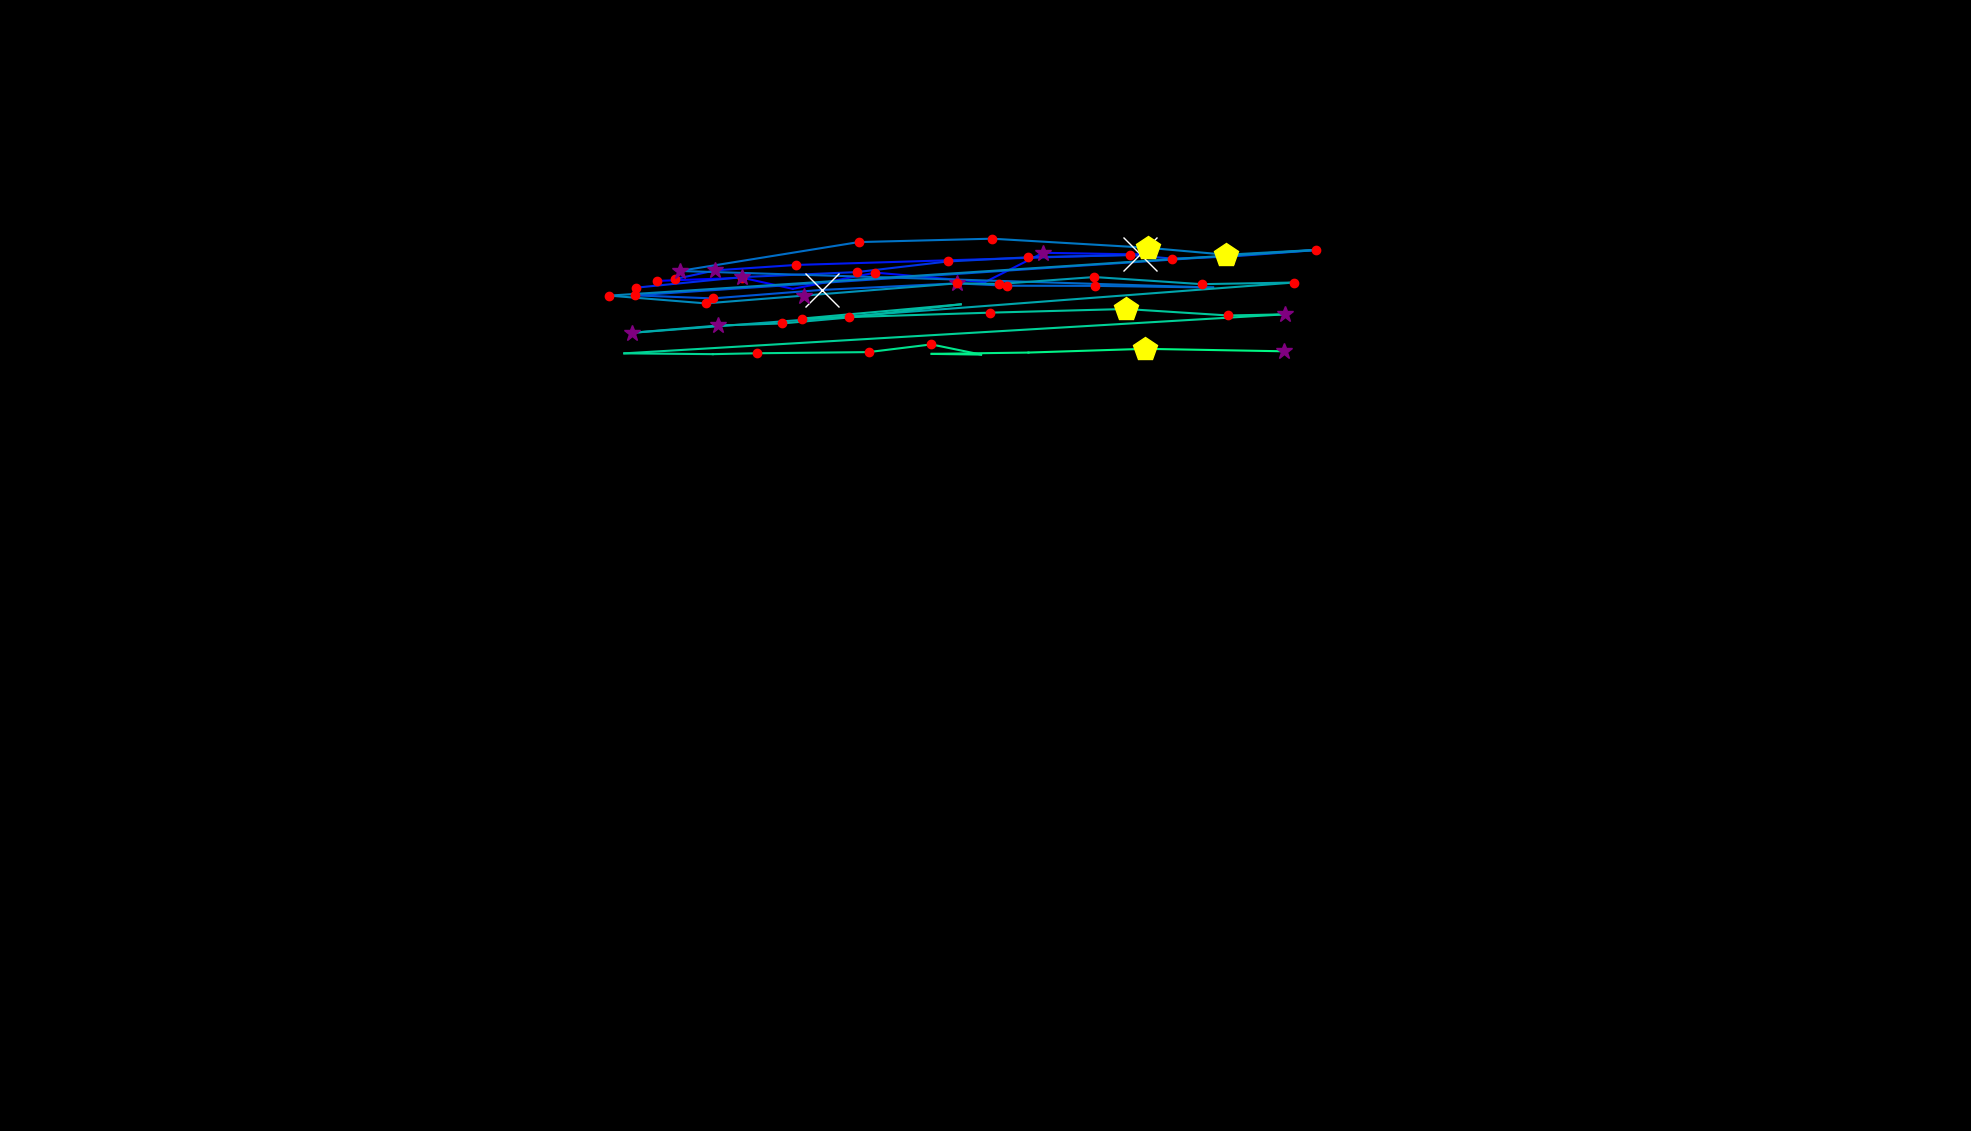

Values plotted in this chart, from the file beside it:
, fixation_id, timestamp, avg_gaze_x, avg_gaze_y, duration
0, 1.0, 662.7, 853.3, 1104, 180.7
1, 2.0, 867.5, 964.1, 1108, 180.7
2, 3.0, 1072, 1030, 1094, 108.4
3, 4.0, 1217, 1137, 1115, 144.6
4, 5.0, 1434, 1279, 1102, 96.39
5, 6.0, 1578, 1355, 1141, 373.5
6, 7.0, 2000, 1480, 1138, 602.4
7, 8.0, 2687, 1034, 1125, 120.5
8, 9.0, 2868, 929, 1118, 361.5
9, 10.0, 3253, 876.8, 1106, 241
10, 12.0, 3795, 826, 1095, 192.8
11, 13.0, 4085, 964, 1109, 277.1
12, 14.0, 4410, 1113, 1115, 156.6
13, 15.0, 4615, 1231, 1129, 192.8
14, 16.0, 4844, 1335, 1135, 132.5
15, 17.0, 5049, 1468, 1137, 204.8
16, 18.0, 5350, 1522, 1133, 144.6
17, 19.0, 5518, 1596, 1136, 397.6
18, 20.0, 5952, 1711, 1144, 0.0
19, 21.0, 6169, 824.1, 1085, 168.7
20, 22.0, 6362, 925.6, 1081, 180.7
21, 23.0, 6579, 1067, 1092, 698.8
22, 24.0, 7350, 1242, 1101, 253
23, 25.0, 7627, 1307, 1098, 144.6
24, 26.0, 7832, 1422, 1098, 156.6
25, 27.0, 8085, 1575, 1095, 96.39
26, 28.0, 8266, 882.5, 1117, 253
27, 29.0, 8723, 1115, 1154, 132.5
28, 30.0, 8964, 1288, 1159, 168.7
29, 31.0, 9181, 1490, 1147, 421.7
30, 32.0, 9627, 1592, 1138, 421.7
31, 33.0, 10085, 1710, 1144, 132.5
32, 34.0, 10314, 791.3, 1085, 144.6
33, 35.0, 10483, 916.5, 1075, 156.6
34, 36.0, 10663, 1044, 1085, 361.5
35, 37.0, 11085, 1243, 1101, 180.7
36, 38.0, 11350, 1298, 1100, 156.6
37, 39.0, 11603, 1421, 1109, 216.9
38, 40.0, 11868, 1560, 1100, 216.9
39, 41.0, 12145, 1681, 1102, 132.5
40, 42.0, 12386, 820.9, 1037, 289.2
41, 43.0, 12712, 933, 1046, 373.5
42, 44.0, 13133, 1016, 1049, 132.5
43, 45.0, 13314, 1103, 1057, 180.7
44, 46.0, 13543, 1248, 1074, 108.4
45, 47.0, 13784, 1041, 1055, 192.8
46, 48.0, 14037, 1286, 1063, 156.6
47, 49.0, 14338, 1462, 1068, 530.2
48, 50.0, 14929, 1595, 1059, 156.6
49, 51.0, 15121, 1669, 1061, 361.5
50, 52.0, 15808, 810.8, 1010, 84.34
51, 53.0, 16001, 925.8, 1009, 48.2
52, 54.0, 16085, 983.5, 1010, 180.7
53, 55.0, 16375, 1128, 1012, 120.5
54, 56.0, 16519, 1210, 1022, 156.6
55, 57.0, 16844, 1274, 1008, 0.0
56, 58.0, 16977, 1210, 1009, 48.2
57, 59.0, 17134, 1336, 1011, 60.24
58, 60.0, 17254, 1487, 1016, 457.9
59, 61.0, 17748, 1667, 1013, 277.1
